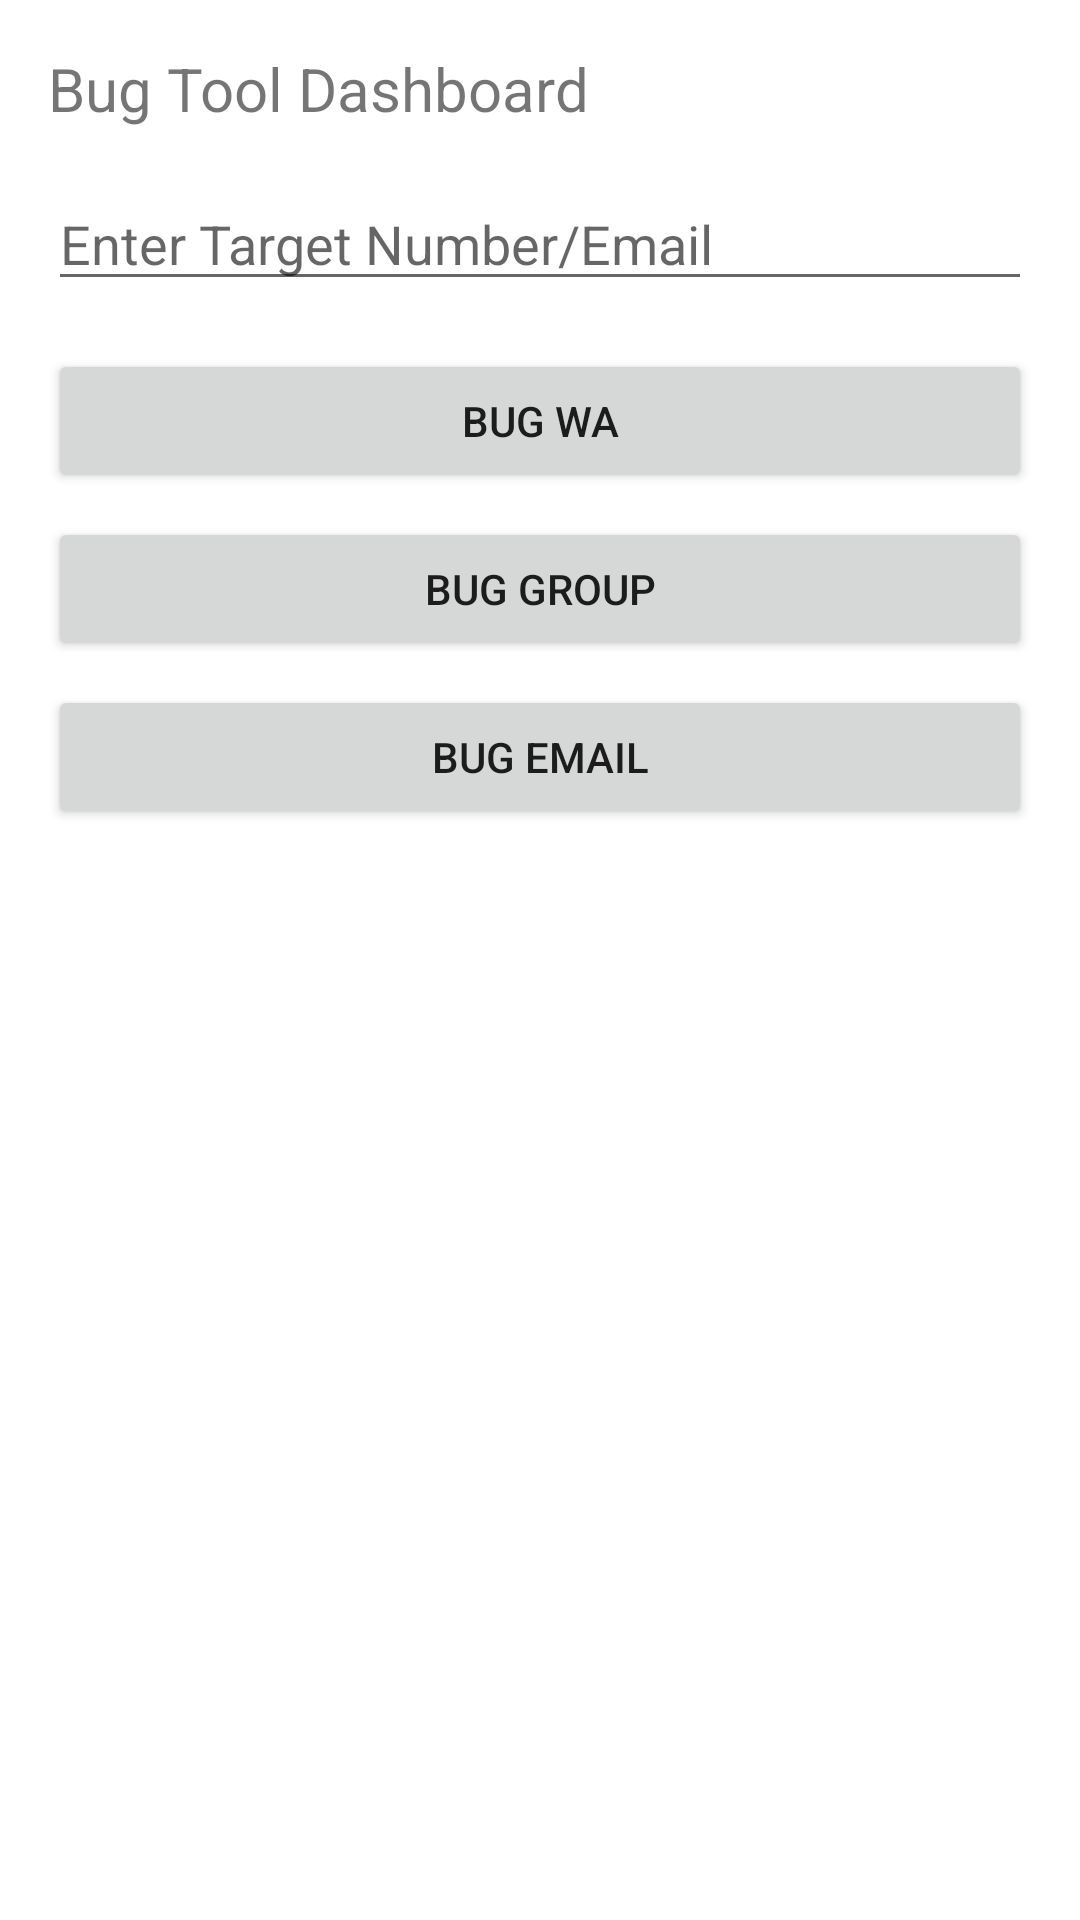

This screen was rendered from an Android layout file. Write that file and the resources it references.
<!-- AndroidManifest.xml: application theme Theme.BugApp -->
<!-- res/layout/activity_main.xml -->
<?xml version="1.0" encoding="utf-8"?>
<LinearLayout xmlns:android="http://schemas.android.com/apk/res/android"
    android:layout_width="match_parent"
    android:layout_height="match_parent"
    android:orientation="vertical"
    android:padding="16dp">

    <TextView
        android:layout_width="wrap_content"
        android:layout_height="wrap_content"
        android:text="@string/dashboard_title"
        android:textSize="20sp"
        android:layout_marginBottom="16dp"/>

    <EditText
        android:id="@+id/etTarget"
        android:layout_width="match_parent"
        android:layout_height="wrap_content"
        android:hint="@string/hint_target"
        android:layout_marginBottom="16dp"/>

    <Button
        android:id="@+id/btnBugWA"
        android:layout_width="match_parent"
        android:layout_height="wrap_content"
        android:text="@string/btn_bug_wa"
        android:layout_marginBottom="8dp"/>

    <Button
        android:id="@+id/btnBugGroup"
        android:layout_width="match_parent"
        android:layout_height="wrap_content"
        android:text="@string/btn_bug_group"
        android:layout_marginBottom="8dp"/>

    <Button
        android:id="@+id/btnBugEmail"
        android:layout_width="match_parent"
        android:layout_height="wrap_content"
        android:text="@string/btn_bug_email"
        android:layout_marginBottom="8dp"/>

</LinearLayout>
<!-- resources referenced by this layout -->
<resources>
  <string name="btn_bug_email">Bug Email</string>
  <string name="btn_bug_group">Bug Group</string>
  <string name="btn_bug_wa">Bug WA</string>
  <string name="dashboard_title">Bug Tool Dashboard</string>
  <string name="hint_target">Enter Target Number/Email</string>
  <style name="Theme.BugApp" parent="Theme.MaterialComponents.DayNight.DarkActionBar">
          <item name="colorPrimary">@color/purple_500</item>
          <item name="colorPrimaryVariant">@color/purple_700</item>
          <item name="colorOnPrimary">@color/white</item>
          <item name="colorSecondary">@color/teal_200</item>
          <item name="colorSecondaryVariant">@color/teal_700</item>
          <item name="colorOnSecondary">@color/black</item>
          <item name="android:statusBarColor" tools:targetApi="l">?attr/colorPrimaryVariant</item>
      </style>
  <!-- not gathered from this repository: default colours our renderer supplied (Android Studio template values) -->
  <color name="purple_500">#FF6200EE</color>
  <color name="purple_700">#FF3700B3</color>
  <color name="teal_200">#FF03DAC5</color>
  <color name="teal_700">#FF018786</color>
  <color name="black">#FF000000</color>
  <color name="white">#FFFFFFFF</color>
</resources>
